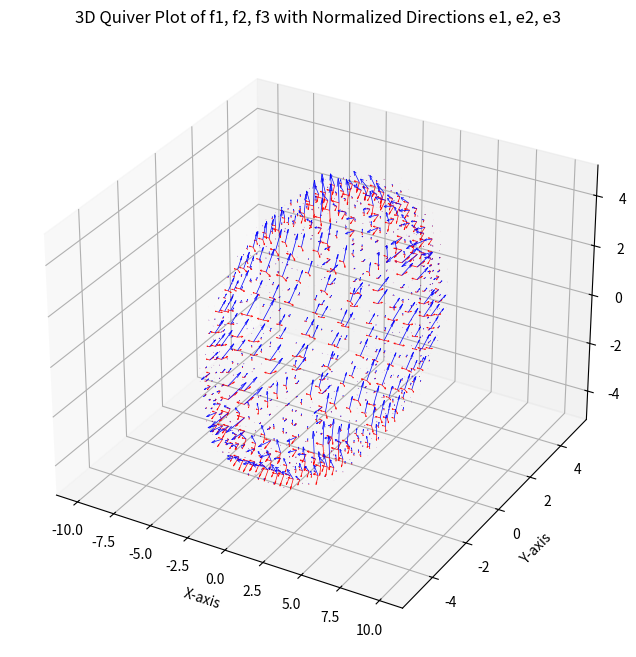

Here is the Python script that generated this plot:
import numpy as np
import matplotlib.pyplot as plt
from mpl_toolkits.mplot3d import Axes3D

def sech(x):
    return 1/np.cosh(x)

# Define the functions for magnitudes (f1, f2, f3) and directions (e1, e2, e3)
def f1(x, y, z, R, S):
    r = np.sqrt((z*z) + (y*y) + (x*x))
    
    DY = ((S*y * sech(S*(R+r)) * sech(S*(R+r))) - (S*y * sech(S*(R-r)) * sech(S*(R-r)))) / (r * np.tanh(R*S) * -2.0)
    DZ = ((S*z * sech(S*(R+r)) * sech(S*(R+r))) - (S*z * sech(S*(R-r)) * sech(S*(R-r)))) / (r * np.tanh(R*S) * -2.0)
    DY2 = DY * DY
    DZ2 = DZ * DZ

    return (1/12) * (-DY2 - DZ2)

def f3(x, y, z, R, S):
    r = np.sqrt((z*z) + (y*y) + (x*x))
    
    DY = ((S*y * sech(S*(R+r)) * sech(S*(R+r))) - (S*y * sech(S*(R-r)) * sech(S*(R-r)))) / (r * np.tanh(R*S) * -2.0)
    DZ = ((S*z * sech(S*(R+r)) * sech(S*(R+r))) - (S*z * sech(S*(R-r)) * sech(S*(R-r)))) / (r * np.tanh(R*S) * -2.0)
    DY2 = DY * DY
    DZ2 = DZ * DZ

    return (1/6) * (DY2 + DZ2)

# Direction functions (these return 3D direction vectors for each point)
def e1(x, y, z, R, S):
    r = np.sqrt((z*z) + (y*y) + (x*x))
    
    DY = ((S*y * sech(S*(R+r)) * sech(S*(R+r))) - (S*y * sech(S*(R-r)) * sech(S*(R-r)))) / (r * np.tanh(R*S) * -2.0)
    DZ = ((S*z * sech(S*(R+r)) * sech(S*(R+r))) - (S*z * sech(S*(R-r)) * sech(S*(R-r)))) / (r * np.tanh(R*S) * -2.0)

    return 0, DY/DZ, 1

def e2(x, y, z, R, S):
    return 1,0,0

def e3(x, y, z, R, S):
    r = np.sqrt((z*z) + (y*y) + (x*x))
    
    DY = ((S*y * sech(S*(R+r)) * sech(S*(R+r))) - (S*y * sech(S*(R-r)) * sech(S*(R-r)))) / (r * np.tanh(R*S) * -2.0)
    DZ = ((S*z * sech(S*(R+r)) * sech(S*(R+r))) - (S*z * sech(S*(R-r)) * sech(S*(R-r)))) / (r * np.tanh(R*S) * -2.0)

    return 0, -DY/DZ, 1

N=20
# Define the grid for x, y, z
x = np.linspace(-10, 10, N)
y = np.linspace(-5, 5, N)
z = np.linspace(-5, 5, N)
X, Y, Z = np.meshgrid(x, y, z)
R = 5  # Example value for R
S = 5  # Example value for S

factor = 10
# Compute the magnitudes and directions
F1 = f1(X, Y, Z, R, S) * factor
F2 = f1(X, Y, Z, R, S) * factor
F3 = f3(X, Y, Z, R, S) * factor

E1_x, E1_y, E1_z = e1(X, Y, Z, R, S)
E2_x, E2_y, E2_z = e2(X, Y, Z, R, S)
E3_x, E3_y, E3_z = e3(X, Y, Z, R, S)

# Normalize direction vectors (e1, e2, e3)
magnitude_e1 = np.sqrt(E1_x**2 + E1_y**2 + E1_z**2)
E1_x, E1_y, E1_z = E1_x / magnitude_e1, E1_y / magnitude_e1, E1_z / magnitude_e1

magnitude_e2 = np.sqrt(E2_x**2 + E2_y**2 + E2_z**2)
E2_x, E2_y, E2_z = E2_x / magnitude_e2, E2_y / magnitude_e2, E2_z / magnitude_e2

magnitude_e3 = np.sqrt(E3_x**2 + E3_y**2 + E3_z**2)
E3_x, E3_y, E3_z = E3_x / magnitude_e3, E3_y / magnitude_e3, E3_z / magnitude_e3

# Scale the direction vectors by the magnitudes (f1, f2, f3)
E1_x *= F1
E1_y *= F1
E1_z *= F1

E2_x *= F2
E2_y *= F2
E2_z *= F2

E3_x *= F3
E3_y *= F3
E3_z *= F3

# Create the 3D quiver plot
fig = plt.figure(figsize=(10, 8))
ax = fig.add_subplot(111, projection='3d')

# Plot each quiver (arrow) for the three components of direction vectors (E1, E2, E3)
ax.quiver(X, Y, Z, E1_x, E1_y, E1_z, length=0.1, color='r', linewidth=0.5)
ax.quiver(X, Y, Z, E2_x, E2_y, E2_z, length=0.1, color='r', linewidth=0.5)
ax.quiver(X, Y, Z, E3_x, E3_y, E3_z, length=0.1, color='b', linewidth=0.5)

# Labels and title
ax.set_xlabel('X-axis')
ax.set_ylabel('Y-axis')
ax.set_zlabel('Z-axis')
ax.set_title('3D Quiver Plot of f1, f2, f3 with Normalized Directions e1, e2, e3')

plt.show()

fig.savefig('warpDriveQuiver.png', dpi = 500)
